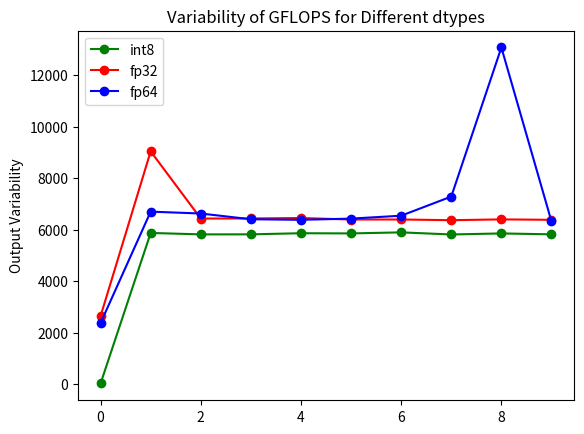

This figure's Python source:
import numpy as np
import matplotlib.pyplot as plt

# Generate random data for each run size
int8 = [31.254656751127346, 5873.743641199802, 5817.339293706832, 5819.281693943597, 5862.345101221279, 5855.073223899111, 5895.906981159571, 5814.055107187764, 5854.619330525337, 5819.281693943597]
fp32 = [2645.399825701142, 9039.935900410965, 6432.750730302944, 6435.674292628888, 6452.904032126684, 6393.721454791737, 6395.345738335168, 6368.560644029682, 6399.500437012766, 6382.7341316731]
fp64 = [2375.5233336688475, 6700.021098651527, 6627.505805651436, 6404.927728614236, 6383.093772982111, 6429.64735433339, 6542.532875310425, 7284.90767087875, 13071.477151791381, 6320.238603883062]

# Calculate standard deviation for each run size
int8_std = np.std(int8)
fp32_std = np.std(fp32)
fp64_std = np.std(fp64)

# Create box plots
plt.ylabel('Output Variability')
plt.title('Variability of GFLOPS for Different dtypes')

# Calculate averages
int8_avg = np.mean(int8)
fp32_avg = np.mean(fp32)
fp64_avg = np.mean(fp64)

int8_max = np.max(int8)
fp32_max = np.max(fp32)
fp64_max = np.max(fp64)

# Plot a line connecting the averages
plt.plot(int8, marker='o', color='green', label='int8')
plt.plot(fp32, marker='o', color='red', label='fp32')
plt.plot(fp64, marker='o', color='blue', label='fp64')

plt.legend()

plt.show()